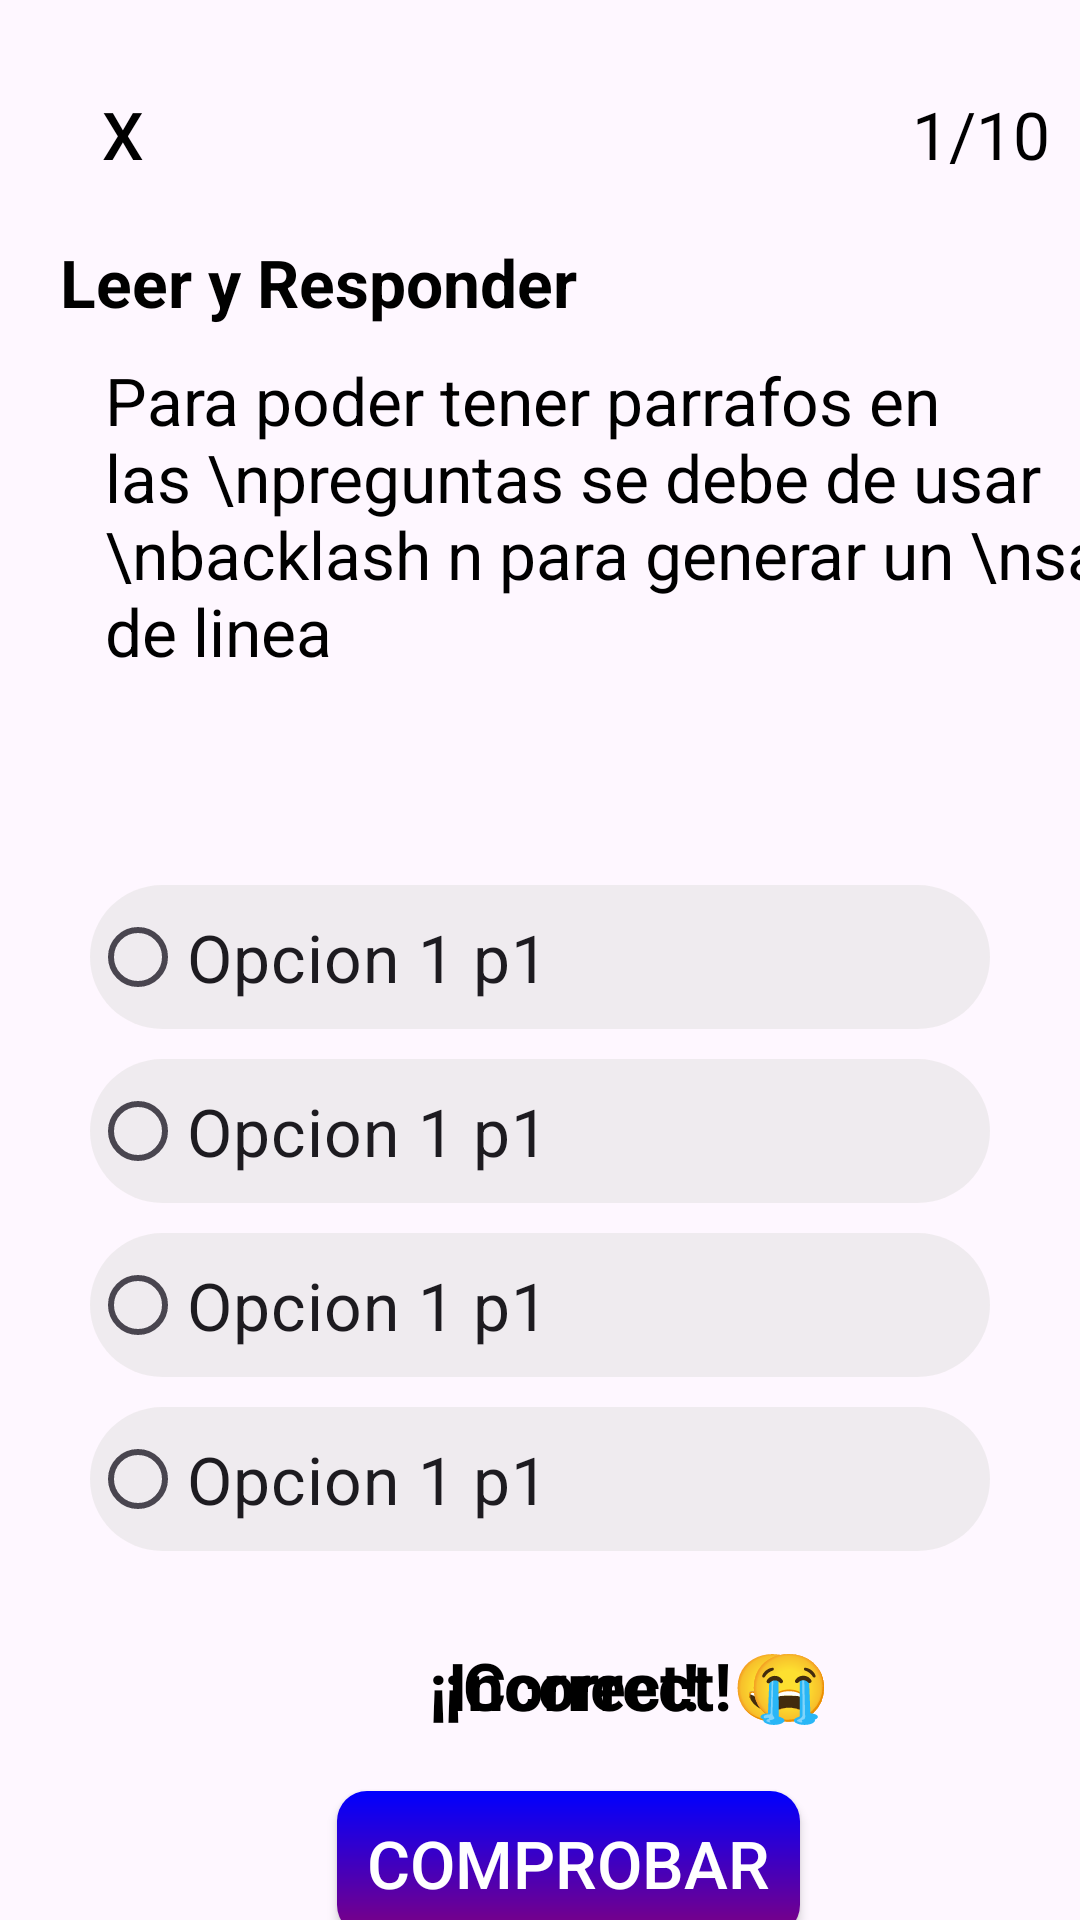

Produce the Android XML layout that renders to this screen, including the resource entries it uses.
<!-- AndroidManifest.xml: application theme Theme.CuestionarioJava -->
<!-- res/layout/activity_main.xml -->
<?xml version="1.0" encoding="utf-8"?>
<androidx.constraintlayout.widget.ConstraintLayout xmlns:android="http://schemas.android.com/apk/res/android"
    xmlns:app="http://schemas.android.com/apk/res-auto"
    xmlns:tools="http://schemas.android.com/tools"
    android:layout_width="match_parent"
    android:layout_height="match_parent"
    tools:context=".MainActivity">

    <TextView
        android:id="@+id/txtNroPregunta"
        android:layout_width="wrap_content"
        android:layout_height="wrap_content"
        android:layout_marginTop="30dp"
        android:layout_marginEnd="10dp"
        android:layout_marginRight="10dp"
        android:text="1/10"
        android:textColor="@color/black"
        android:textSize="22dp"
        app:layout_constraintEnd_toEndOf="parent"
        app:layout_constraintTop_toTopOf="parent" />

    <TextView
        android:id="@+id/textView"
        android:layout_width="wrap_content"
        android:layout_height="wrap_content"
        android:layout_marginStart="20dp"
        android:layout_marginLeft="20dp"
        android:layout_marginTop="20dp"
        android:text="Leer y Responder"
        android:textColor="@color/black"
        android:textSize="22dp"
        android:textStyle="bold"
        app:layout_constraintStart_toStartOf="parent"
        app:layout_constraintTop_toBottomOf="@+id/txtNroPregunta" />

    <TextView
        android:id="@+id/txtPregunta"
        android:layout_width="wrap_content"
        android:layout_height="wrap_content"
        android:layout_marginStart="35dp"
        android:layout_marginLeft="35dp"
        android:layout_marginTop="10dp"
        android:text="Para poder tener parrafos en las \npreguntas se debe de usar \nbacklash n para generar un \nsalto de linea"
        android:textColor="@color/black"
        android:textSize="22dp"
        app:layout_constraintStart_toStartOf="parent"
        app:layout_constraintTop_toBottomOf="@+id/textView" />

    <RadioGroup
        android:id="@+id/radioGroup"
        android:layout_width="300dp"
        android:layout_height="wrap_content"
        android:layout_marginTop="70dp"
        app:layout_constraintEnd_toEndOf="parent"
        app:layout_constraintStart_toStartOf="parent"
        app:layout_constraintTop_toBottomOf="@+id/txtPregunta">

        <RadioButton
            android:id="@+id/rdBtnOpc1"
            android:layout_width="match_parent"
            android:layout_height="wrap_content"
            android:background="@drawable/opciones"
            android:text="Opcion 1 p1"
            android:textSize="22dp" />

        <RadioButton
            android:id="@+id/rdBtnOpc2"
            android:layout_width="match_parent"
            android:layout_height="wrap_content"
            android:layout_marginTop="10dp"
            android:background="@drawable/opciones"
            android:text="Opcion 1 p1"
            android:textSize="22dp" />

        <RadioButton
            android:id="@+id/rdBtnOpc3"
            android:layout_width="match_parent"
            android:layout_height="wrap_content"
            android:layout_marginTop="10dp"
            android:background="@drawable/opciones"
            android:text="Opcion 1 p1"
            android:textSize="22dp" />

        <RadioButton
            android:id="@+id/rdBtnOpc4"
            android:layout_width="match_parent"
            android:layout_height="wrap_content"
            android:layout_marginTop="10dp"
            android:background="@drawable/opciones"
            android:text="Opcion 1 p1"
            android:textSize="22dp" />
    </RadioGroup>

    <TextView
        android:id="@+id/correct"
        android:layout_width="wrap_content"
        android:layout_height="wrap_content"
        android:layout_marginStart="148dp"
        android:layout_marginLeft="148dp"
        android:layout_marginTop="30dp"
        android:text="¡Correct!  😀"
        android:textColor="@color/black"
        android:textSize="22dp"
        android:textStyle="bold"
        app:layout_constraintStart_toStartOf="parent"
        app:layout_constraintTop_toBottomOf="@+id/radioGroup"
        tools:visibility="gone" />

    <TextView
        android:id="@+id/incorrect"
        android:layout_width="wrap_content"
        android:layout_height="wrap_content"
        android:layout_marginStart="143dp"
        android:layout_marginLeft="143dp"
        android:layout_marginTop="30dp"
        android:text="¡Incorrect! 😭"
        android:textColor="@color/black"
        android:textSize="22dp"
        android:textStyle="bold"
        app:layout_constraintStart_toStartOf="parent"
        app:layout_constraintTop_toBottomOf="@+id/radioGroup"
        tools:visibility="gone" />

    <androidx.appcompat.widget.AppCompatButton
        android:id="@+id/btnSiguiente"
        android:layout_width="wrap_content"
        android:layout_height="wrap_content"
        android:layout_marginStart="151dp"
        android:layout_marginLeft="151dp"
        android:layout_marginTop="80dp"
        android:layout_marginEnd="152dp"
        android:layout_marginRight="152dp"
        android:background="@drawable/validar"
        android:onClick="siguiente"
        android:paddingLeft="10dp"
        android:paddingRight="10dp"
        android:text="Comprobar"
        android:textColor="@color/white"
        android:textSize="22dp"
        app:layout_constraintEnd_toEndOf="parent"
        app:layout_constraintHorizontal_bias="0.4"
        app:layout_constraintStart_toStartOf="parent"
        app:layout_constraintTop_toBottomOf="@+id/radioGroup" />

    <androidx.appcompat.widget.AppCompatButton
        android:id="@+id/btnSalir"
        android:layout_width="50dp"
        android:layout_height="50dp"
        android:layout_marginStart="16dp"
        android:layout_marginLeft="16dp"
        android:background="@drawable/transparente"
        android:onClick="Salir"
        android:text="X"
        android:textColor="@color/black"
        android:textSize="22dp"
        app:layout_constraintBottom_toBottomOf="@+id/txtNroPregunta"
        app:layout_constraintStart_toStartOf="parent"
        app:layout_constraintTop_toTopOf="@+id/txtNroPregunta" />

</androidx.constraintlayout.widget.ConstraintLayout>
<!-- resources referenced by this layout -->
<resources>
  <!-- drawable opciones (drawable) -->
  <?xml version="1.0" encoding="utf-8"?>
  <shape xmlns:android="http://schemas.android.com/apk/res/android">
  
      <solid
          android:color="#86E3E1E1"/>
  
      <corners
          android:radius="30dp"/>
  
  </shape>
  <!-- drawable validar (drawable) -->
  <?xml version="1.0" encoding="utf-8"?>
  <shape xmlns:android="http://schemas.android.com/apk/res/android">
  
      <gradient
          android:angle="270"
          android:startColor="#0000FF"
          android:endColor="#800080"/>
  
      <corners
          android:radius="10dp"/>
  
  </shape>
  <style name="Theme.CuestionarioJava" parent="Base.Theme.CuestionarioJava" />
  <style name="Base.Theme.CuestionarioJava" parent="Theme.Material3.DayNight.NoActionBar">
          
          
      </style>
  <!-- not gathered from this repository: default colours our renderer supplied (Android Studio template values) -->
  <color name="black">#FF000000</color>
  <color name="white">#FFFFFFFF</color>
</resources>
